30-way image classification set "datera-v2" from GitHub (AffrizaWildanFauzan/datera-v2); label vocabulary: Albizia saponaria, Dendrobium leonis, Dracaena trifasciata, Echinodorus radican, Gymnocalycium, Hopea bilitonensis, Impatiens walleriana, Lagerstroemia speciosa, Ixora acuminata, Monstera adansonii, Nepenthes sumatrana, Alocasia Black Velvet, Nepenthes reinwardtiana, Ochna kirkii, Philodendron Lemon, Portulaca sp, Quassia amara, Reutealis trisperma, Rosa sp, Russelia equisetiformis, Syzygium myrtifolium, Tabernaemontana corymbosa, Anacampseros rufescens Sunrise, 3 apocynacaea, Areca catechu, Catharanthus roseus, Ceiba pentandra, Cuphea hyssopifolia, Cymbidium bicolor, Dendrobium Uthai White.

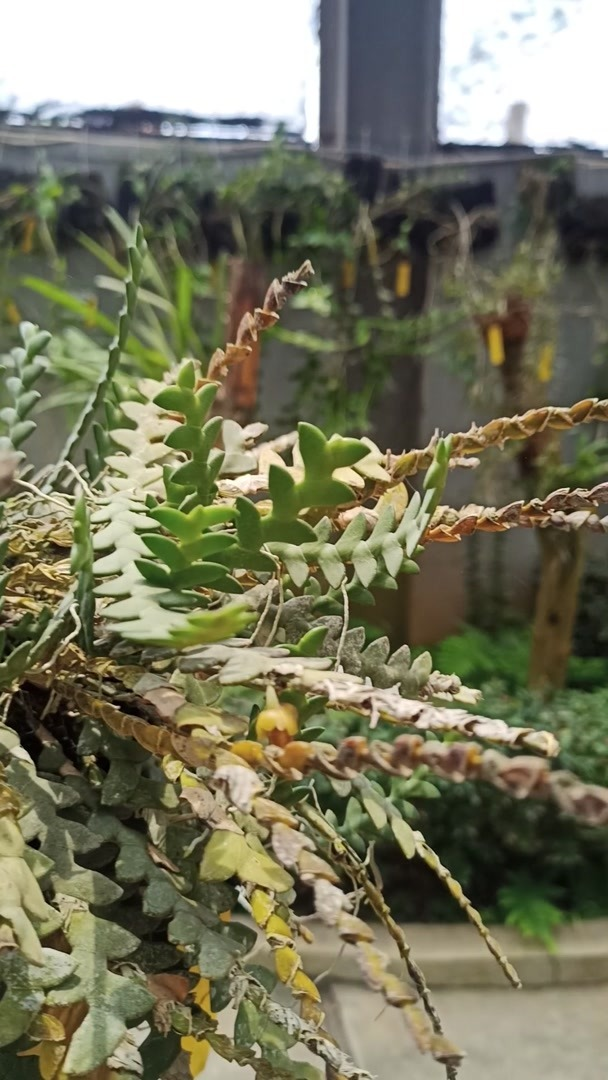
Label: Dendrobium leonis

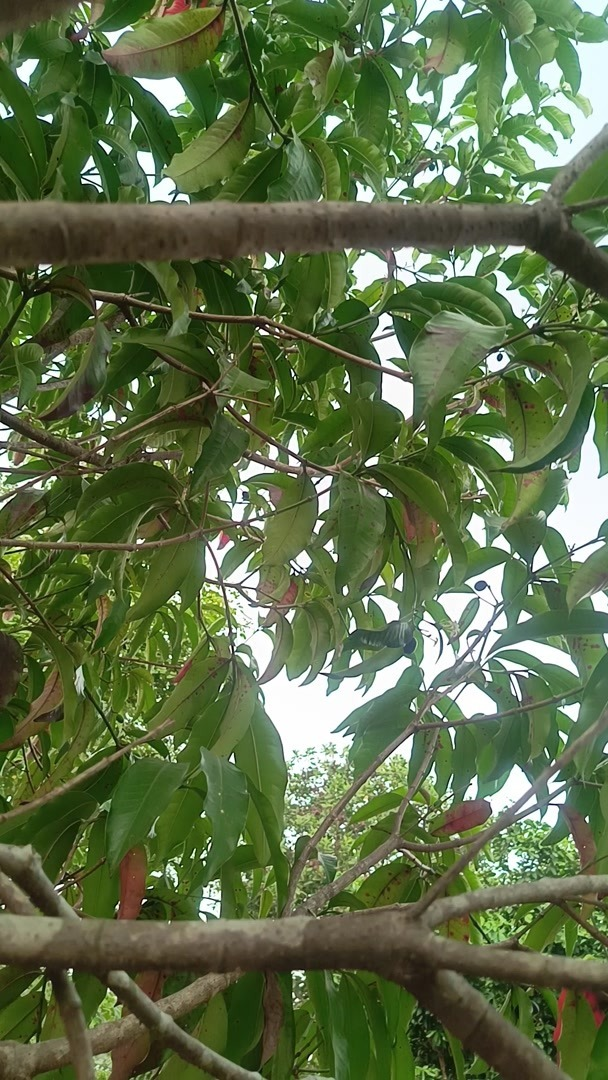
Label: 3 apocynacaea

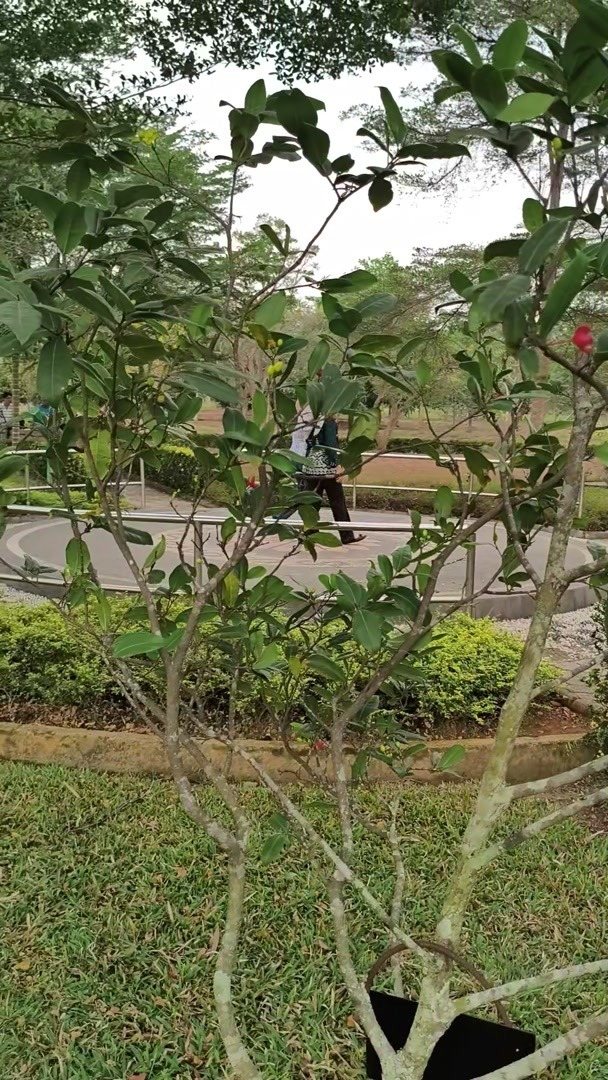
Label: Ochna kirkii

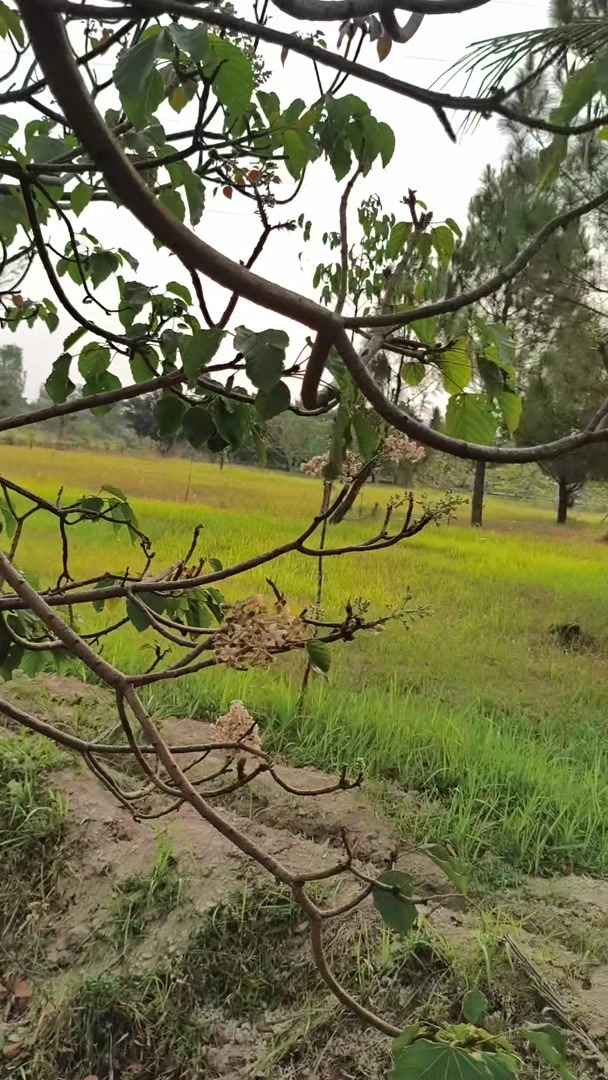
Label: Reutealis trisperma

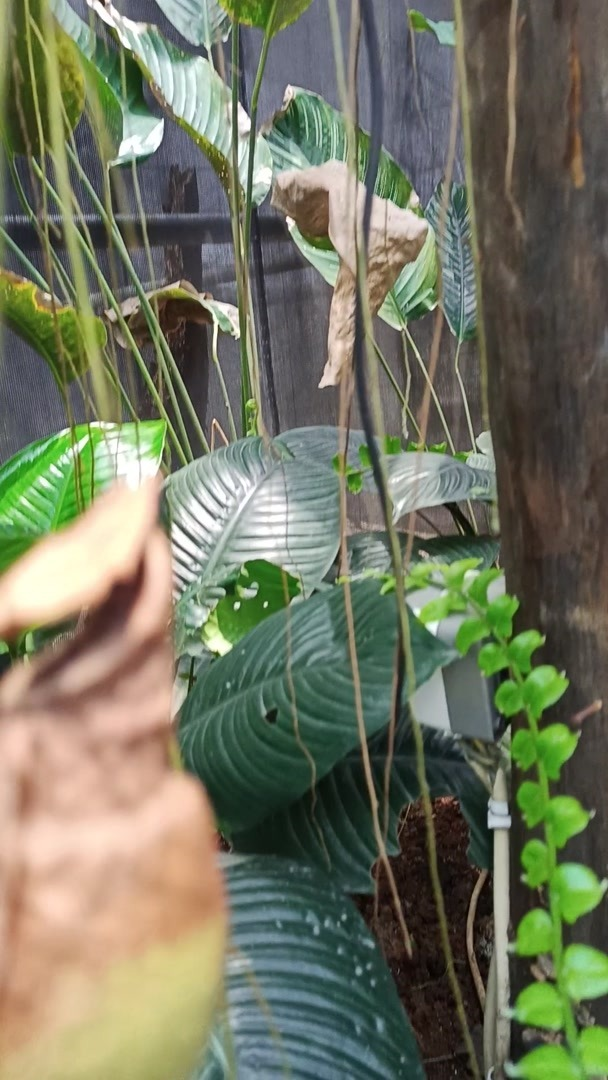
Label: Nepenthes sumatrana

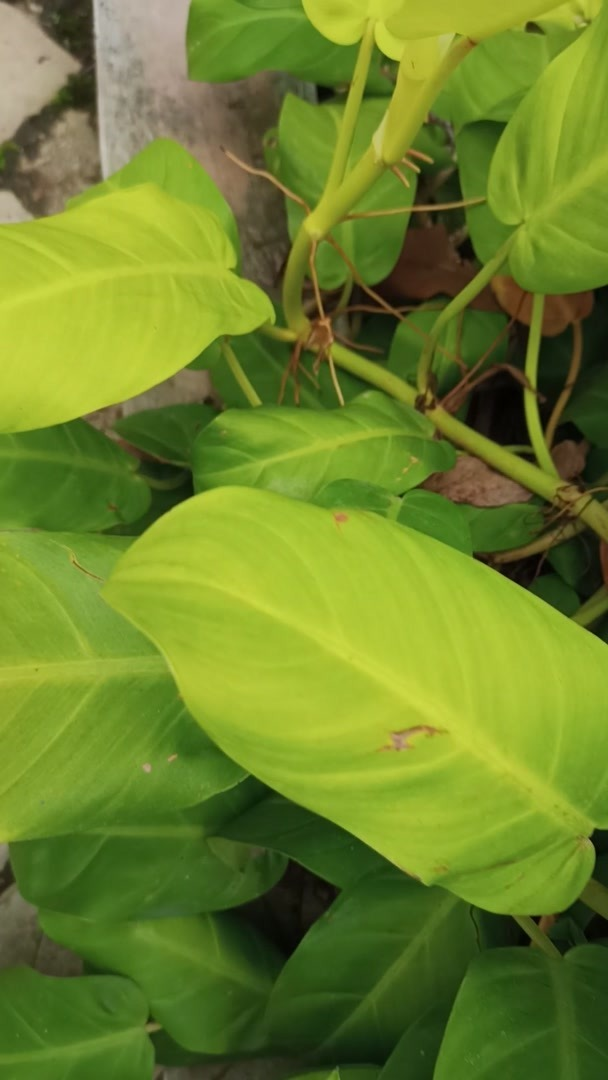
Label: Philodendron Lemon
